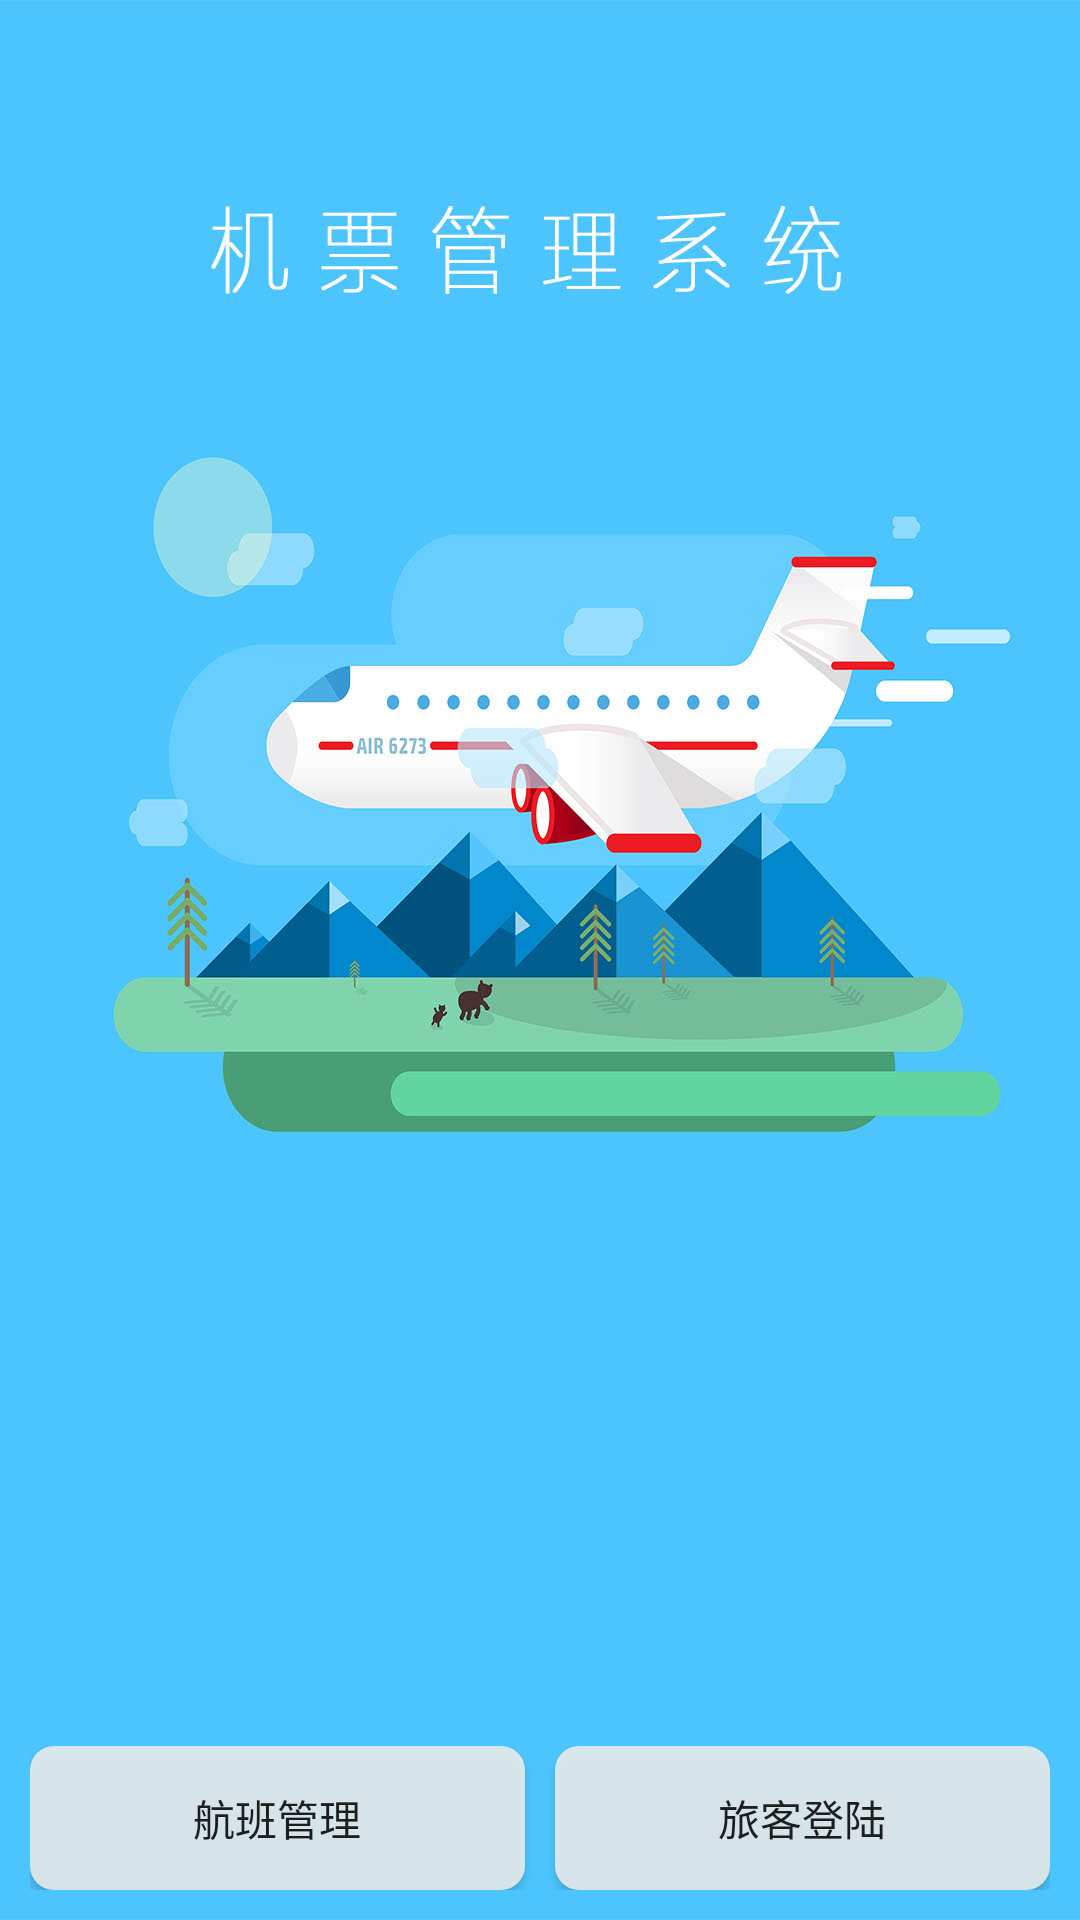

This screen was rendered from an Android layout file. Write that file and the resources it references.
<!-- AndroidManifest.xml: activity theme AppTheme.NoActionBar -->
<!-- res/layout/activity_splash.xml -->
<?xml version="1.0" encoding="utf-8"?>
<RelativeLayout xmlns:android="http://schemas.android.com/apk/res/android"
    xmlns:tools="http://schemas.android.com/tools"
    android:layout_width="match_parent"
    android:layout_height="match_parent"
    tools:context=".view.SplashActivity">

    <ImageView
        android:id="@+id/id_iv_spalsh"
        android:layout_width="match_parent"
        android:layout_height="match_parent"
        android:scaleType="centerCrop"
        android:src="@drawable/spalsh" />


    <LinearLayout
        android:layout_width="match_parent"
        android:layout_height="wrap_content"
        android:layout_alignParentBottom="true"
        android:orientation="horizontal"
        android:padding="10dp">

        <Button
            android:id="@+id/id_btn_flight_manager"
            android:layout_width="0dp"
            android:layout_height="wrap_content"
            android:layout_marginRight="5dp"
            android:background="@drawable/spalsh_btn"
            android:layout_weight="1"
            android:text="航班管理" />

        <Button
            android:id="@+id/id_btn_login"
            android:layout_width="0dp"
            android:layout_height="wrap_content"
            android:layout_marginLeft="5dp"
            android:layout_weight="1"
            android:background="@drawable/spalsh_btn"
            android:text="旅客登陆" />
    </LinearLayout>

</RelativeLayout>
<!-- resources referenced by this layout -->
<resources>
  <!-- drawable spalsh: jpg bitmap (drawable-xhdpi, 139929 bytes) -->
  <!-- drawable spalsh_btn (drawable) -->
  <?xml version="1.0" encoding="utf-8"?>
  <selector xmlns:android="http://schemas.android.com/apk/res/android">
  
      <item android:state_pressed="false">
          <shape android:shape="rectangle">
              <corners android:radius="8dp" />
              <solid android:color="#ddeeeeee" />
          </shape>
      </item>
  
  
      <item android:state_pressed="true">
          <shape android:shape="rectangle">
              <corners android:radius="8dp" />
              <solid android:color="#eedddddd" />
          </shape>
      </item>
  </selector>
  <style name="AppTheme.NoActionBar">
          <item name="windowNoTitle">true</item>
          <item name="windowActionBar">false</item>
      </style>
</resources>
